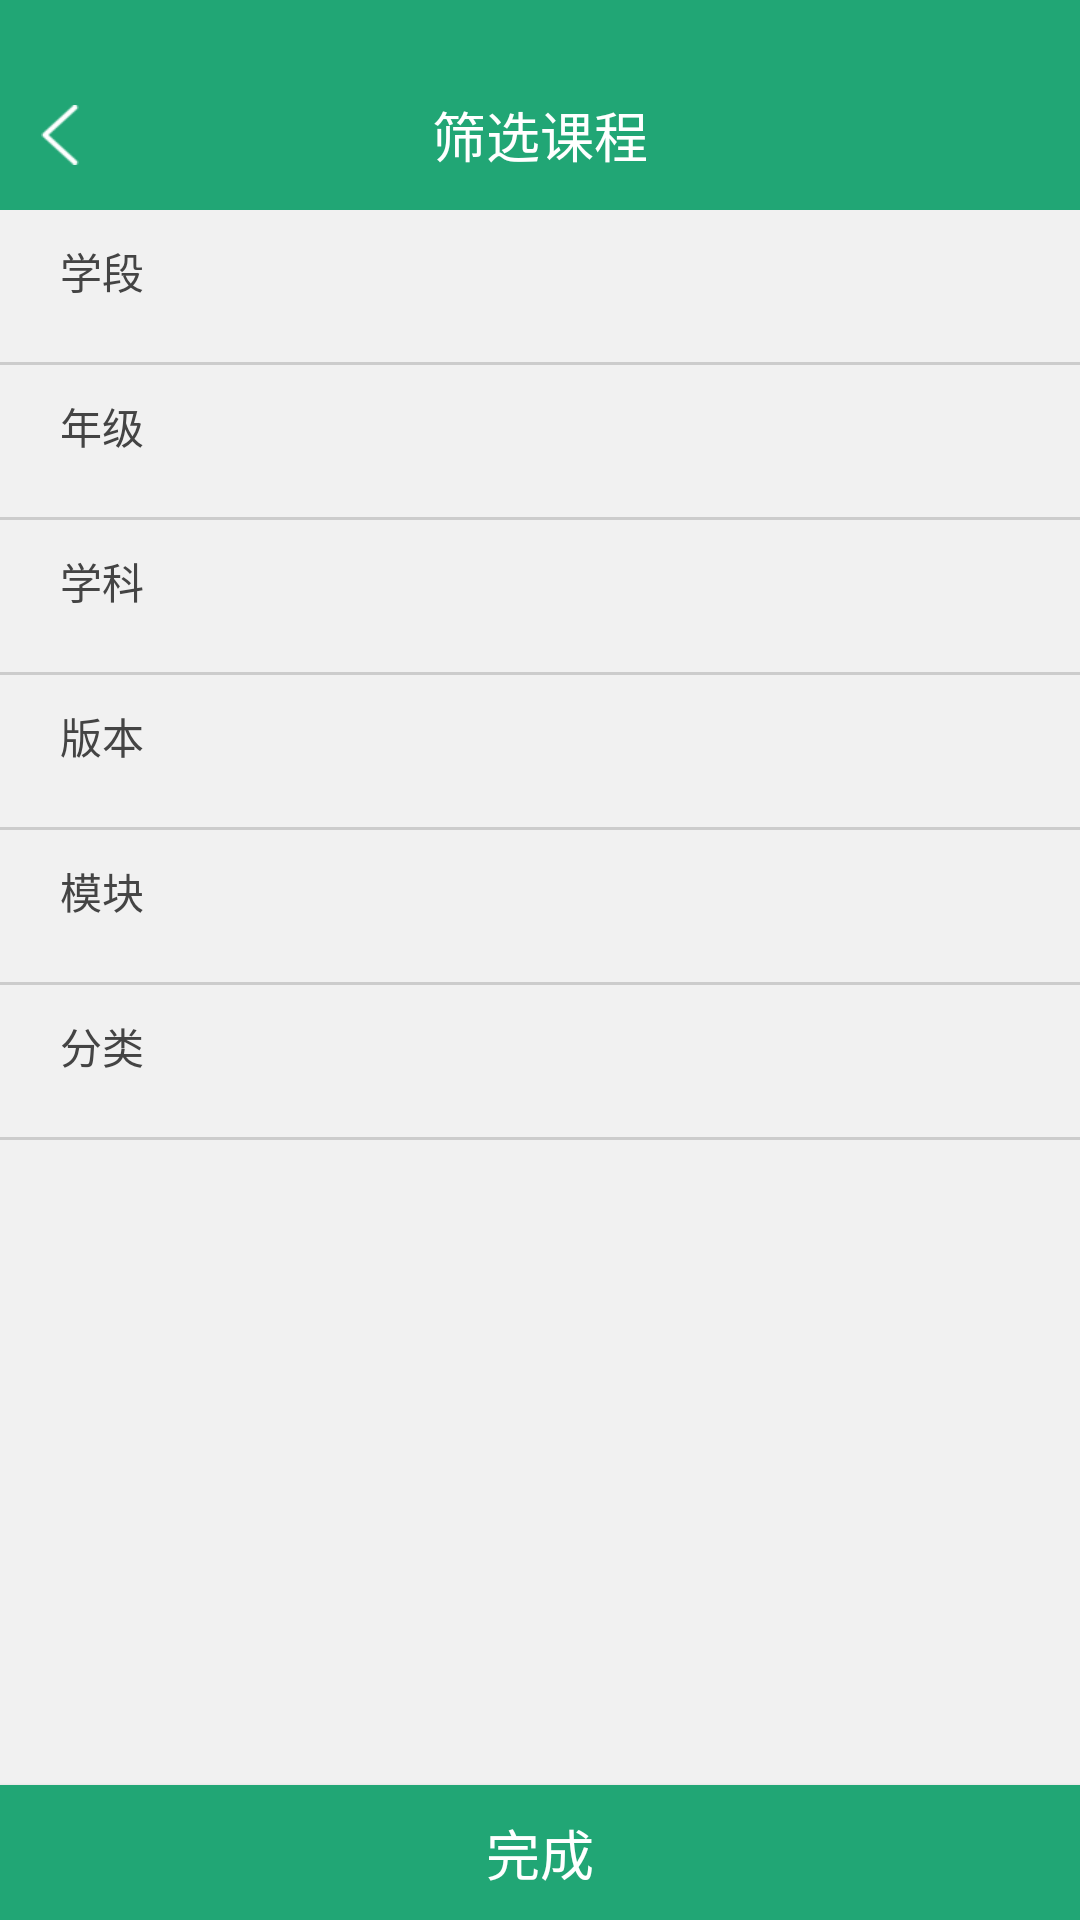

Reconstruct the res/layout file that produces this screen, plus the resources it refers to.
<!-- AndroidManifest.xml: application theme Theme.AppCompat.Light.NoActionBar -->
<!-- res/layout/activity_micro_lesson_video_selector.xml -->
<?xml version="1.0" encoding="utf-8"?>
<LinearLayout xmlns:android="http://schemas.android.com/apk/res/android"
    android:id="@+id/activity_micro_lesson_video_selector"
    android:layout_width="match_parent"
    android:layout_height="match_parent"
    android:background="@color/theme_bg_color"
    android:orientation="vertical"    >

    
    <RelativeLayout
        android:layout_width="match_parent"
        android:layout_height="@dimen/title_bar_activity_height"
        android:background="@color/theme_color"
        android:gravity="center_vertical"
        android:paddingTop="@dimen/title_bar_activity_padding_top">

        
        <ImageView
            android:id="@+id/iv_back"
            android:layout_width="@dimen/back_icon_width"
            android:layout_height="@dimen/back_icon_height"
            android:layout_centerVertical="true"
            android:paddingEnd="@dimen/title_edge_interval"
            android:paddingStart="@dimen/title_edge_interval"
            android:src="@drawable/arrow_left_white" />

        
        <TextView
            android:layout_width="wrap_content"
            android:layout_height="wrap_content"
            android:layout_centerInParent="true"
            android:text="@string/select_lesson"
            android:textColor="@color/title_text_color"
            android:textSize="@dimen/title_text_size" />
    </RelativeLayout>

    <LinearLayout
        android:layout_width="match_parent"
        android:layout_height="match_parent"
        android:orientation="vertical">

        
        <LinearLayout
            android:layout_width="match_parent"
            android:layout_height="wrap_content"
            android:layout_marginTop="10dp"
            android:orientation="vertical">

            <TextView
                android:layout_width="wrap_content"
                android:layout_height="wrap_content"
                android:layout_marginEnd="20dp"
                android:layout_marginStart="20dp"
                android:text="学段"
                android:textColor="@color/sub_item_text_color"
                android:textSize="14sp" />

            <GridView
                android:id="@+id/gv_xueduan"
                android:layout_width="match_parent"
                android:layout_height="wrap_content"
                android:layout_marginBottom="10dp"
                android:layout_marginEnd="20dp"
                android:layout_marginStart="20dp"
                android:layout_marginTop="10dp"
                android:divider="@null"
                android:horizontalSpacing="10dp"
                android:numColumns="6" />

            <TextView
                android:layout_width="match_parent"
                android:layout_height="1dp"
                android:background="#cccccc" />

        </LinearLayout>

        
        <LinearLayout
            android:layout_width="match_parent"
            android:layout_height="wrap_content"
            android:layout_marginTop="10dp"
            android:orientation="vertical">

            <TextView
                android:layout_width="wrap_content"
                android:layout_height="wrap_content"
                android:layout_marginEnd="20dp"
                android:layout_marginStart="20dp"
                android:text="年级"
                android:textColor="@color/sub_item_text_color"
                android:textSize="14sp" />

            <GridView
                android:id="@+id/gv_nianji"
                android:layout_width="match_parent"
                android:layout_height="wrap_content"
                android:layout_marginBottom="10dp"
                android:layout_marginEnd="20dp"
                android:layout_marginStart="20dp"
                android:layout_marginTop="10dp"
                android:divider="@null"
                android:horizontalSpacing="10dp"
                android:numColumns="6" />

            <TextView
                android:layout_width="match_parent"
                android:layout_height="1dp"
                android:background="#cccccc" />

        </LinearLayout>

        
        <LinearLayout
            android:layout_width="match_parent"
            android:layout_height="wrap_content"
            android:layout_marginTop="10dp"
            android:orientation="vertical">

            <TextView
                android:layout_width="wrap_content"
                android:layout_height="wrap_content"
                android:layout_marginEnd="20dp"
                android:layout_marginStart="20dp"
                android:text="学科"
                android:textColor="@color/sub_item_text_color"
                android:textSize="14sp" />

            <GridView
                android:id="@+id/gv_xueke"
                android:layout_width="match_parent"
                android:layout_height="wrap_content"
                android:layout_marginBottom="10dp"
                android:layout_marginEnd="20dp"
                android:layout_marginStart="20dp"
                android:layout_marginTop="10dp"
                android:divider="@null"
                android:horizontalSpacing="10dp"
                android:numColumns="6" />

            <TextView
                android:layout_width="match_parent"
                android:layout_height="1dp"
                android:background="#cccccc" />

        </LinearLayout>

        
        <LinearLayout
            android:layout_width="match_parent"
            android:layout_height="wrap_content"
            android:layout_marginTop="10dp"
            android:orientation="vertical">

            <TextView
                android:layout_width="wrap_content"
                android:layout_height="wrap_content"
                android:layout_marginEnd="20dp"
                android:layout_marginStart="20dp"
                android:text="版本"
                android:textColor="@color/sub_item_text_color"
                android:textSize="14sp" />

            <GridView
                android:id="@+id/gv_banben"
                android:layout_width="match_parent"
                android:layout_height="wrap_content"
                android:layout_marginBottom="10dp"
                android:layout_marginEnd="20dp"
                android:layout_marginStart="20dp"
                android:layout_marginTop="10dp"
                android:divider="@null"
                android:horizontalSpacing="10dp"
                android:numColumns="6" />

            <TextView
                android:layout_width="match_parent"
                android:layout_height="1dp"
                android:background="#cccccc" />

        </LinearLayout>

        
        <LinearLayout
            android:layout_width="match_parent"
            android:layout_height="wrap_content"
            android:layout_marginTop="10dp"
            android:orientation="vertical">

            <TextView
                android:layout_width="wrap_content"
                android:layout_height="wrap_content"
                android:layout_marginEnd="20dp"
                android:layout_marginStart="20dp"
                android:text="模块"
                android:textColor="@color/sub_item_text_color"
                android:textSize="14sp" />

            <GridView
                android:id="@+id/gv_mokuai"
                android:layout_width="match_parent"
                android:layout_height="wrap_content"
                android:layout_marginBottom="10dp"
                android:layout_marginEnd="20dp"
                android:layout_marginStart="20dp"
                android:layout_marginTop="10dp"
                android:divider="@null"
                android:horizontalSpacing="10dp"
                android:numColumns="4" />

            <TextView
                android:layout_width="match_parent"
                android:layout_height="1dp"
                android:background="#cccccc" />

        </LinearLayout>

        
        <LinearLayout
            android:id="@+id/ll_data_type"
            android:layout_width="match_parent"
            android:layout_height="wrap_content"
            android:layout_marginTop="10dp"
            android:orientation="vertical">

            <TextView
                android:layout_width="wrap_content"
                android:layout_height="wrap_content"
                android:layout_marginEnd="20dp"
                android:layout_marginStart="20dp"
                android:text="分类"
                android:textColor="@color/sub_item_text_color"
                android:textSize="14sp" />

            <GridView
                android:id="@+id/gv_fenlei"
                android:layout_width="match_parent"
                android:layout_height="wrap_content"
                android:layout_marginBottom="10dp"
                android:layout_marginEnd="20dp"
                android:layout_marginStart="20dp"
                android:layout_marginTop="10dp"
                android:divider="@null"
                android:horizontalSpacing="10dp"
                android:numColumns="4" />

            <TextView
                android:layout_width="match_parent"
                android:layout_height="1dp"
                android:background="#cccccc" />

        </LinearLayout>

        <TextView
            android:layout_width="wrap_content"
            android:layout_weight="1"
            android:layout_height="wrap_content" />

        <Button
            android:id="@+id/btn_submit"
            android:layout_width="match_parent"
            android:layout_height="@dimen/button_height"
            android:background="@color/theme_color"
            android:text="完成"
            android:textColor="@color/title_text_color"
            android:textSize="@dimen/title_text_size" />

    </LinearLayout>

</LinearLayout>
<!-- resources referenced by this layout -->
<resources>
  <color name="sub_item_text_color">#444444</color>
  <color name="theme_bg_color">#F1F1F1</color>
  <color name="theme_color">#21a675</color>
  <color name="title_text_color">#FFFFFF</color>
  <dimen name="back_icon_height">20dp</dimen>
  <dimen name="back_icon_width">40dp</dimen>
  <dimen name="button_height">45dp</dimen>
  <dimen name="title_bar_activity_height">70dp</dimen>
  <dimen name="title_bar_activity_padding_top">20dp</dimen>
  <dimen name="title_edge_interval">10dp</dimen>
  <dimen name="title_text_size">18sp</dimen>
  <!-- drawable arrow_left_white: png bitmap (drawable, 3743 bytes) -->
  <string name="select_lesson">筛选课程</string>
</resources>
